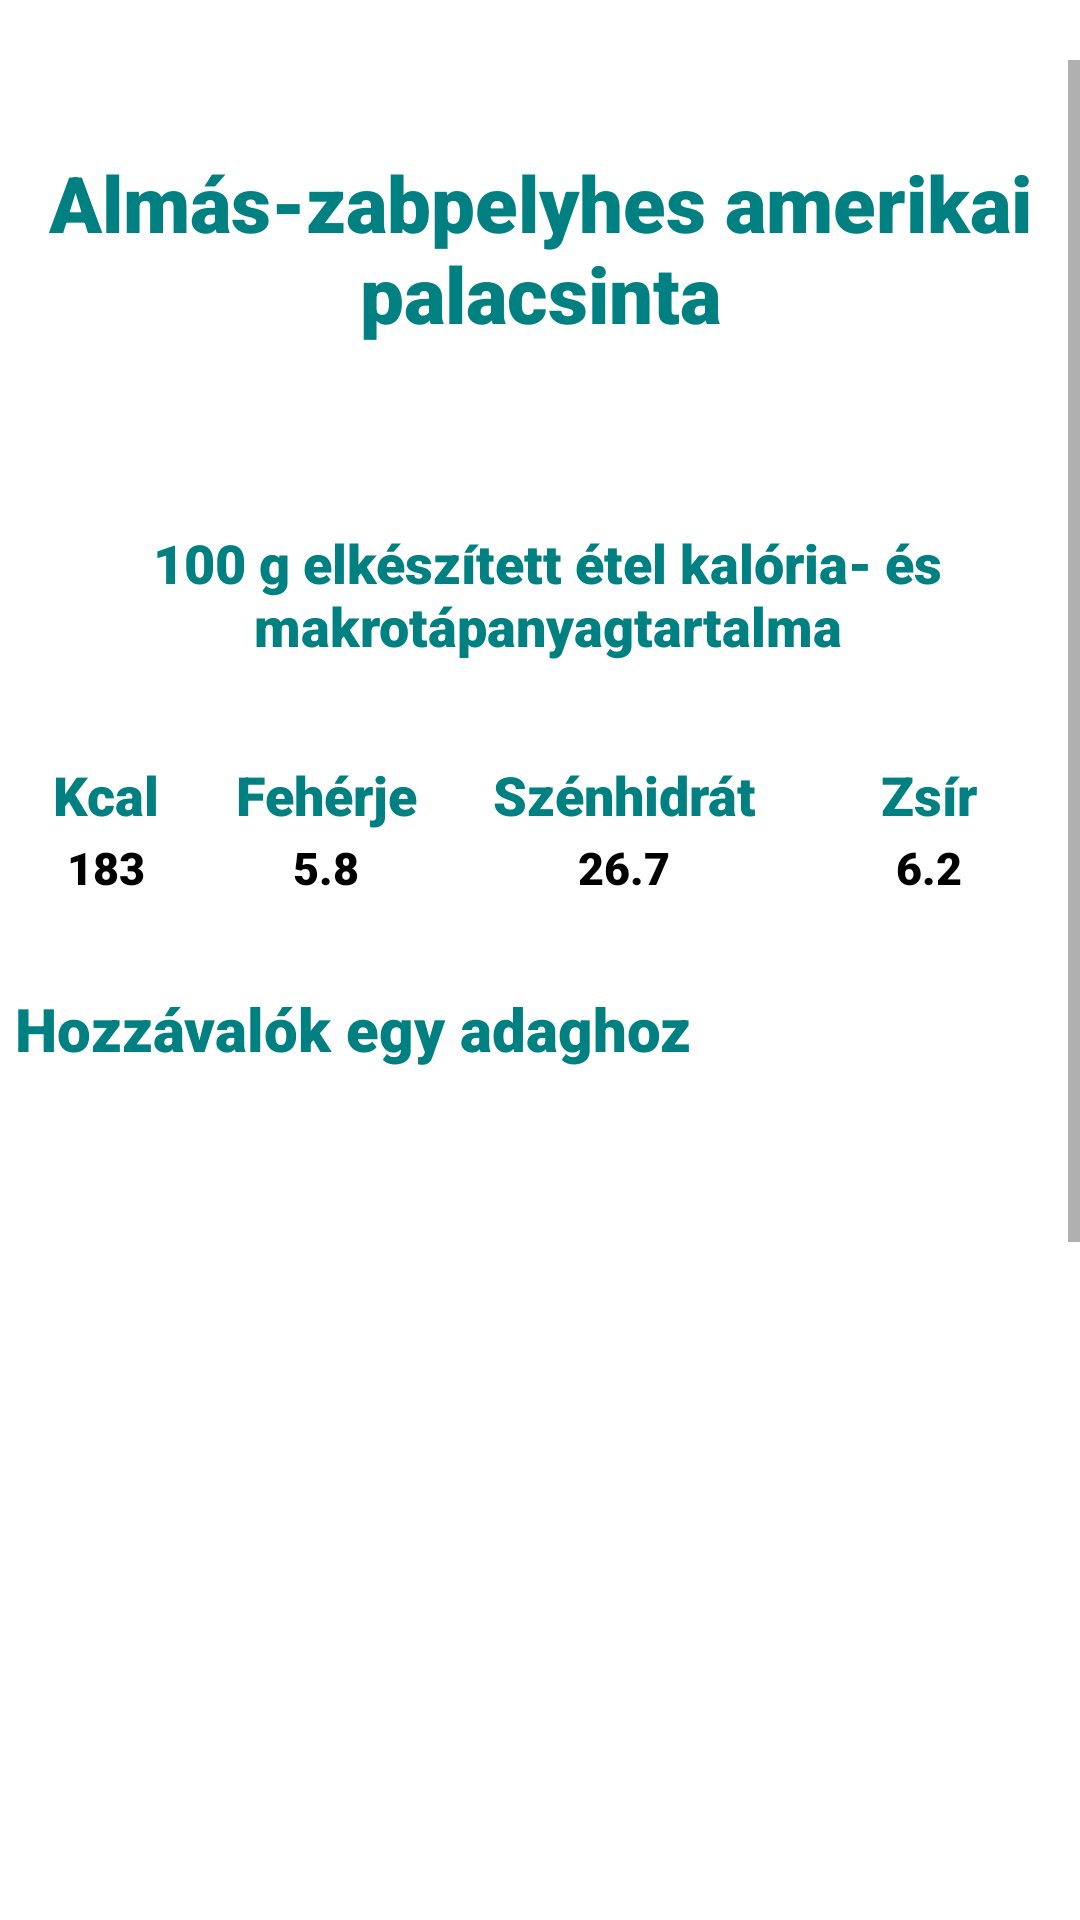

Reconstruct the res/layout file that produces this screen, plus the resources it refers to.
<!-- AndroidManifest.xml: application theme Theme.Szakdoga -->
<!-- res/layout/recipe_window9.xml -->
<?xml version="1.0" encoding="utf-8"?>
<RelativeLayout xmlns:android="http://schemas.android.com/apk/res/android"
    android:layout_width="match_parent"
    android:layout_height="match_parent"
    android:orientation="vertical">


    <ScrollView
        android:id="@+id/scroll"
        android:layout_width="match_parent"
        android:layout_height="match_parent"
        android:layout_marginTop="20dp"


        >


        <LinearLayout
            android:layout_width="match_parent"
            android:layout_height="wrap_content"
            android:orientation="vertical">

            <TextView
                android:id="@+id/food_name"
                android:layout_width="wrap_content"
                android:layout_height="wrap_content"
                android:layout_gravity="center_horizontal"
                android:layout_marginTop="30dp"
                android:layout_marginBottom="30dp"
                android:fontFamily="sans-serif-black"
                android:text="Almás-zabpelyhes amerikai palacsinta"
                android:textAlignment="center"
                android:textColor="#008080"
                android:textSize="26sp" />

            <TextView
                android:layout_width="wrap_content"
                android:layout_height="wrap_content"
                android:layout_marginStart="5dp"
                android:layout_marginTop="30dp"
                android:layout_marginBottom="30dp"
                android:fontFamily="sans-serif-black"
                android:text="@string/kesz_kaja"
                android:textAlignment="center"
                android:textColor="#008080"
                android:textSize="18sp" />

            <TableLayout
                android:layout_width="350dp"
                android:layout_height="wrap_content"
                android:layout_gravity="center">

                <TableRow>

                    <TextView
                        android:id="@+id/kcal"
                        android:layout_width="wrap_content"
                        android:layout_height="wrap_content"
                        android:layout_weight="1"
                        android:fontFamily="sans-serif-black"
                        android:padding="2dp"
                        android:text="@string/kcal"
                        android:textAlignment="center"
                        android:textColor="#008080"
                        android:textSize="18sp" />

                    <TextView
                        android:id="@+id/feherje"
                        android:layout_width="wrap_content"
                        android:layout_height="wrap_content"
                        android:layout_weight="1"
                        android:fontFamily="sans-serif-black"
                        android:padding="2dp"
                        android:text="@string/feherje"
                        android:textAlignment="center"
                        android:textColor="#008080"
                        android:textSize="18sp" />

                    <TextView
                        android:id="@+id/szenhidrat"
                        android:layout_width="wrap_content"
                        android:layout_height="wrap_content"
                        android:layout_weight="1"
                        android:fontFamily="sans-serif-black"
                        android:padding="2dp"
                        android:text="@string/szenhidrat"
                        android:textAlignment="center"
                        android:textColor="#008080"
                        android:textSize="18sp" />

                    <TextView
                        android:id="@+id/zsir"
                        android:layout_width="69dp"
                        android:layout_height="wrap_content"
                        android:layout_weight="1"
                        android:fontFamily="sans-serif-black"
                        android:padding="2dp"
                        android:text="@string/zsir"
                        android:textAlignment="center"
                        android:textColor="#008080"
                        android:textSize="18sp" />
                </TableRow>

                <TableRow>

                    <TextView
                        android:id="@+id/makro"
                        android:layout_width="wrap_content"
                        android:layout_height="wrap_content"
                        android:layout_weight="1"
                        android:fontFamily="sans-serif-black"
                        android:text="183"
                        android:textAlignment="center"
                        android:textColor="@color/black"
                        android:textSize="15sp" />

                    <TextView
                        android:id="@+id/makro_f"
                        android:layout_width="wrap_content"
                        android:layout_height="wrap_content"
                        android:layout_weight="1"
                        android:fontFamily="sans-serif-black"
                        android:text="5.8"
                        android:textAlignment="center"
                        android:textColor="@color/black"
                        android:textSize="15sp" />

                    <TextView
                        android:id="@+id/makro_sz"
                        android:layout_width="wrap_content"
                        android:layout_height="wrap_content"
                        android:layout_weight="1"
                        android:fontFamily="sans-serif-black"
                        android:text="26.7"
                        android:textAlignment="center"
                        android:textColor="@color/black"
                        android:textSize="15sp" />

                    <TextView
                        android:id="@+id/makro_zs"
                        android:layout_width="wrap_content"
                        android:layout_height="wrap_content"
                        android:layout_weight="1"
                        android:fontFamily="sans-serif-black"
                        android:text="6.2"
                        android:textAlignment="center"
                        android:textColor="@color/black"
                        android:textSize="15sp" />
                </TableRow>

            </TableLayout>

            <LinearLayout
                android:layout_width="match_parent"
                android:layout_height="430dp"
                android:clickable="false"
                android:orientation="vertical">

                <TextView
                    android:id="@+id/ingredients"
                    android:layout_width="wrap_content"
                    android:layout_height="wrap_content"
                    android:layout_marginStart="5dp"
                    android:layout_marginTop="30dp"
                    android:fontFamily="sans-serif-black"
                    android:text="@string/hozzavalok"
                    android:textColor="#008080"
                    android:textSize="20sp" />


                <ListView
                    android:id="@+id/ingredients_list"
                    android:layout_width="match_parent"
                    android:layout_height="wrap_content"
                    android:clickable="false" />
            </LinearLayout>


            <TextView
                android:id="@+id/preparation"
                android:layout_width="wrap_content"
                android:layout_height="wrap_content"
                android:layout_marginStart="5dp"
                android:layout_marginTop="30dp"
                android:fontFamily="sans-serif-black"
                android:text="@string/elkeszites"
                android:textColor="#008080"
                android:textSize="20sp" />

            <TextView
                android:id="@+id/preparation_text"
                android:layout_width="match_parent"
                android:layout_height="wrap_content"
                android:layout_marginStart="5dp"
                android:layout_marginTop="30dp"
                android:fontFamily="sans-serif-black"
                android:text="@string/amcsi_palacsinta"
                android:textColor="@color/black"
                android:textSize="15sp" />

        </LinearLayout>
    </ScrollView>
</RelativeLayout>
<!-- resources referenced by this layout -->
<resources>
  <string name="amcsi_palacsinta">Az almát megpucoljuk, lereszeljük és kinyomkodjuk. Beletesszük egy tálba. Hozzáadjuk a tojást és a zabpelyhet, csipet sót és ízlés szerint fahéjat, és valamilyen édesítőt. Mindent összekeverünk és annyi zabpehelylisztet adunk hozzá, hogy egy sűrű masszát kapjunk. Serpenyőben a zsiradékot felmelegítjük. Kis adagokban megsütjük mind két oldalát, amire nagyon figyelni kell, hogy hamar pirul, így nem kell iszonyat forró serpenyő.</string>
  <string name="elkeszites">Elkészítés</string>
  <string name="feherje">Fehérje</string>
  <string name="hozzavalok">Hozzávalók egy adaghoz</string>
  <string name="kcal">Kcal</string>
  <string name="kesz_kaja">100 g elkészített étel kalória- és makrotápanyagtartalma</string>
  <string name="szenhidrat">Szénhidrát</string>
  <string name="zsir">Zsír</string>
  <style name="Theme.Szakdoga" parent="Theme.MaterialComponents.DayNight.DarkActionBar">
          
          <item name="colorPrimary">#008080</item>
          <item name="colorPrimaryVariant">@color/purple_700</item>
          <item name="colorOnPrimary">@color/white</item>
          
          <item name="colorSecondary">@color/teal_200</item>
          <item name="colorSecondaryVariant">@color/teal_700</item>
          <item name="colorOnSecondary">@color/black</item>
          
          <item name="android:statusBarColor" tools:targetApi="l">?attr/colorPrimaryVariant</item>
          
      </style>
  <!-- not gathered from this repository: default colours our renderer supplied (Android Studio template values) -->
  <color name="purple_700">#FF3700B3</color>
  <color name="teal_200">#FF03DAC5</color>
  <color name="teal_700">#FF018786</color>
  <color name="black">#FF000000</color>
  <color name="white">#FFFFFFFF</color>
</resources>
